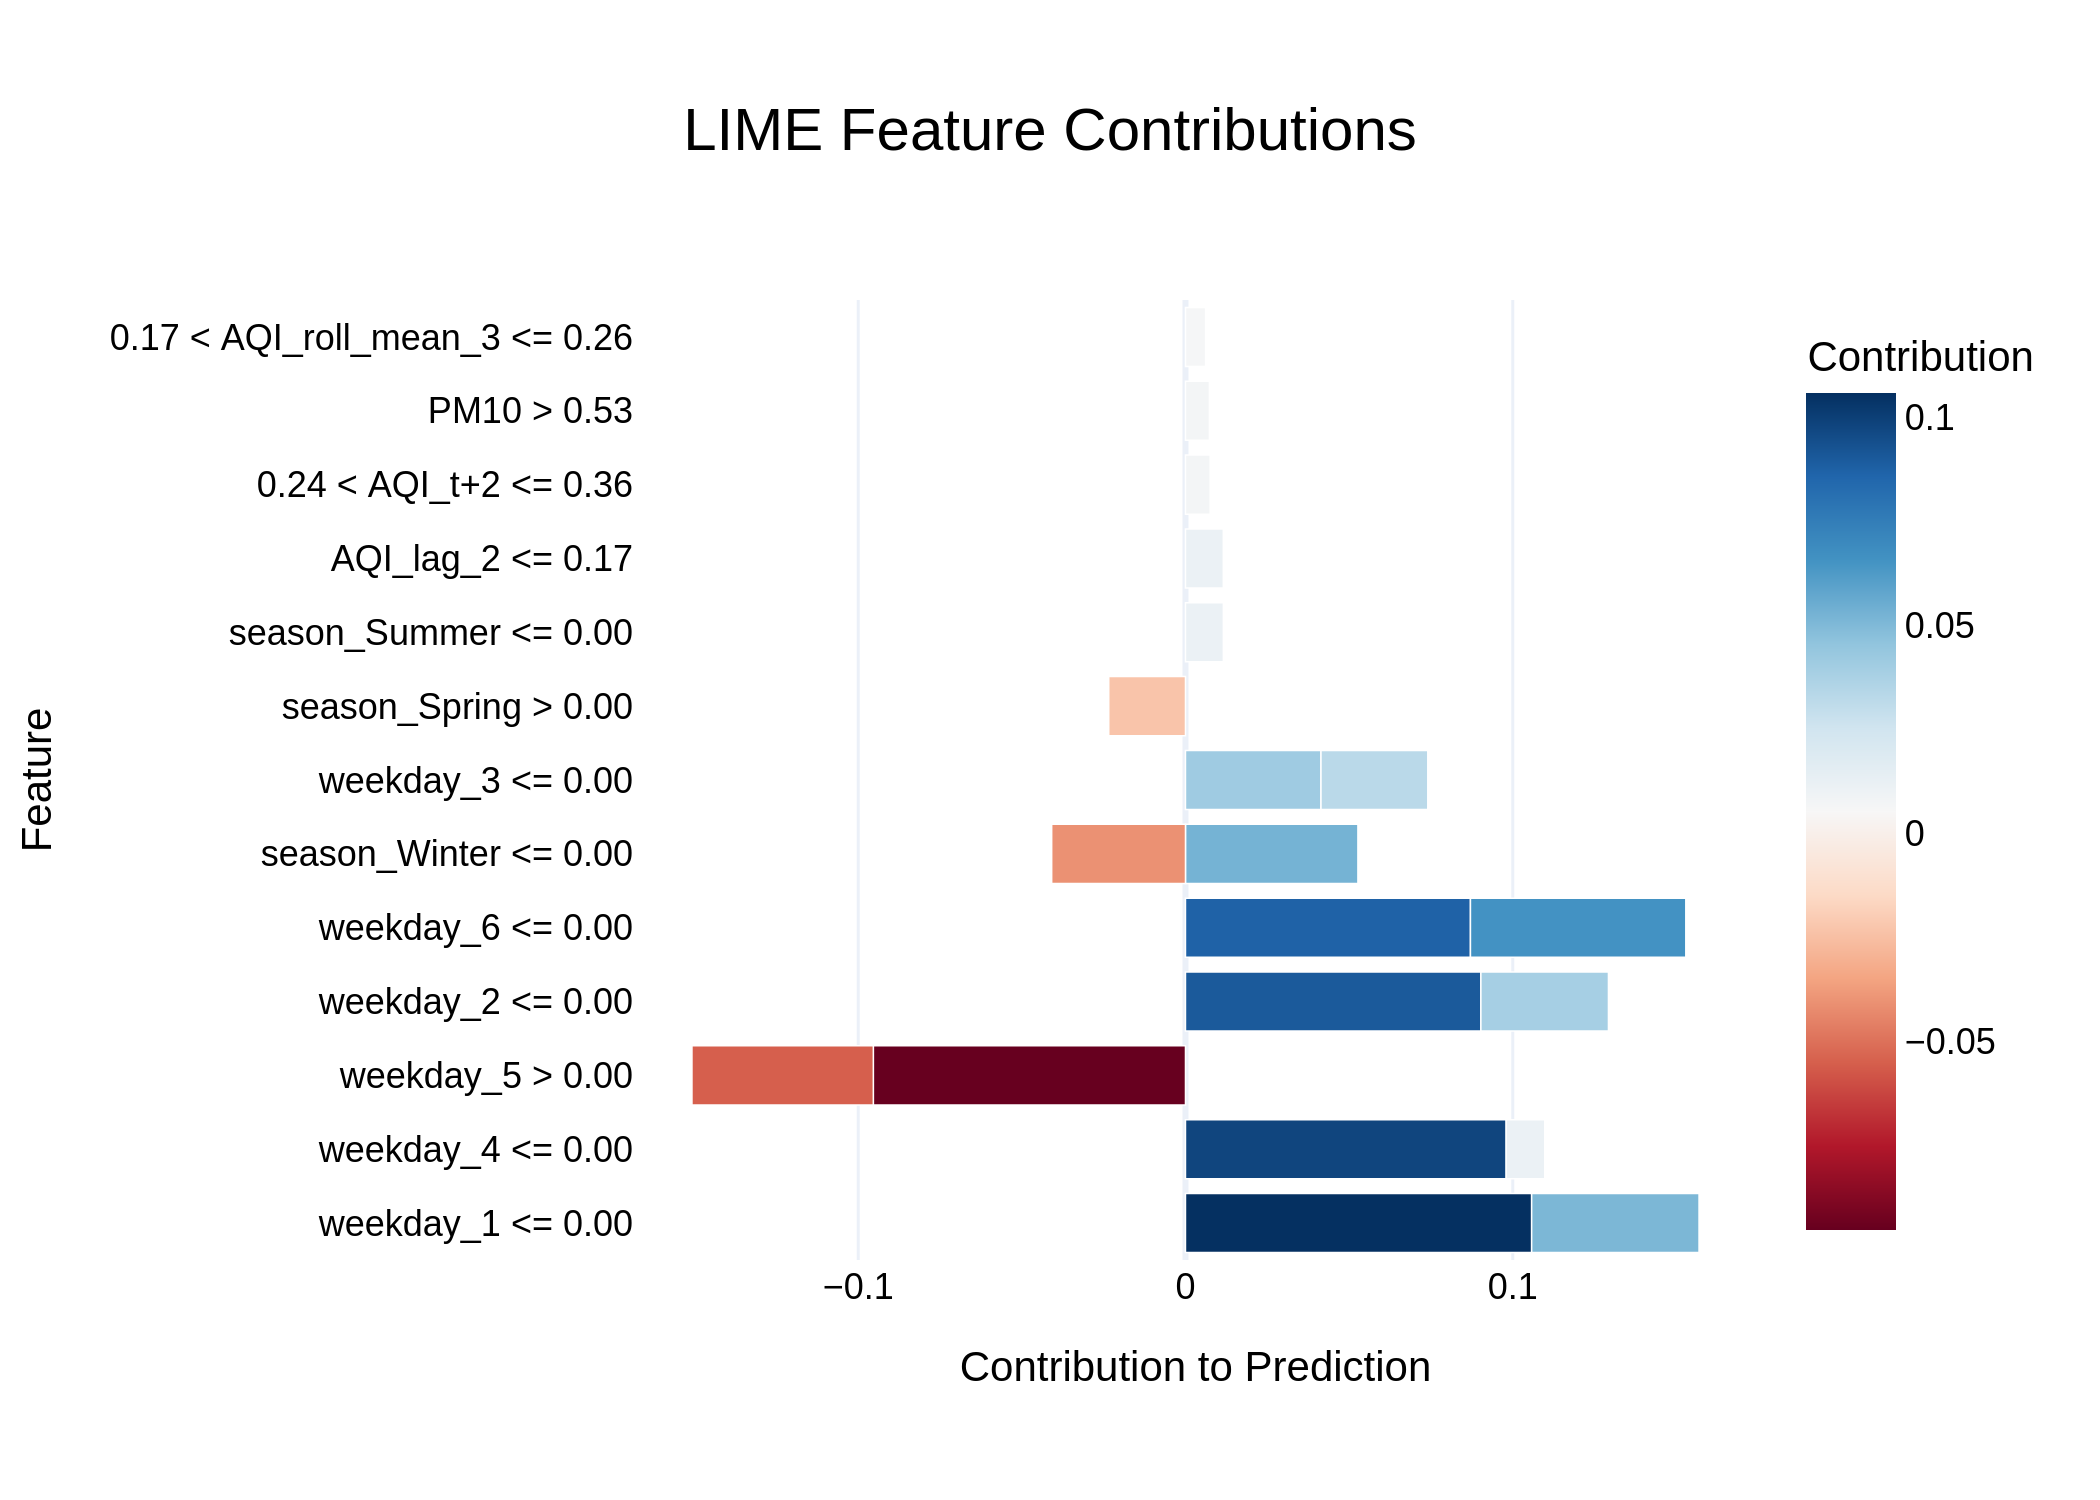

The data file committed next to this chart (first rows):
Feature, Contribution
weekday_1 <= 0.00, 0.1058
weekday_4 <= 0.00, 0.09799
weekday_5 > 0.00, -0.09539
weekday_2 <= 0.00, 0.09026
weekday_6 <= 0.00, 0.08708
weekday_6 <= 0.00, 0.06581
weekday_5 > 0.00, -0.05543
season_Winter <= 0.00, 0.05269
weekday_1 <= 0.00, 0.05115
weekday_3 <= 0.00, 0.04141
season_Winter <= 0.00, -0.04089
weekday_2 <= 0.00, 0.03898
weekday_3 <= 0.00, 0.03264
season_Spring > 0.00, -0.02346
weekday_4 <= 0.00, 0.01178
season_Summer <= 0.00, 0.01157
AQI_lag_2 <= 0.17, 0.01156
0.24 < AQI_t+2 <= 0.36, 0.00754
PM10 > 0.53, 0.007312
0.17 < AQI_roll_mean_3 <= 0.26, 0.006134
